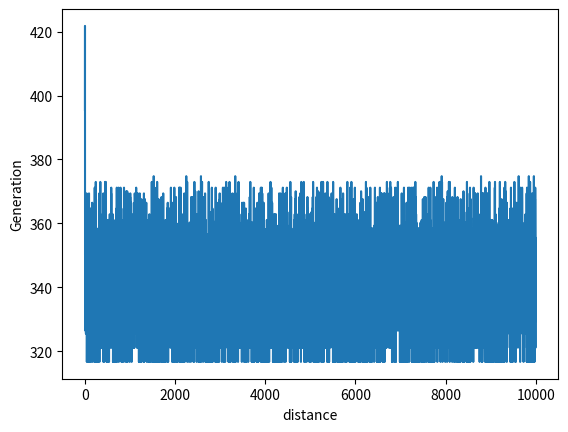

The matplotlib source for this figure:
# -*- coding: utf-8 -*-
"""
Created on Sun Apr  5 20:51:19 2020

[redacted]
"""
import numpy as np
import random
import matplotlib.pyplot as plt
"""
TSP : Given a list of cities and the distances between each pair of cities
     what is the shortest possible route that visits each city and returns to the origin city?

Genetic Algorithm approach:
    Gene       : a city (represented as (x, y) coordinates)
    Individual : a single route satisfying the conditions above
    Population : a collection of possible routes (i.e., collection of individuals)
    Parents    : two routes that are combined to create a new route
    Mating pool: a collection of parents that are used to create our next population (thus creating the next generation of routes)
    Fitness    : a function that tells us how good each route is (in our case, how short the distance is)
    Mutation   : a way to introduce variation in our population by randomly swapping two cities in a route
    Elitism    : a way to carry the best individuals into the next generation

"""
# city class define by two coordanate x and y 
class City:
    def __init__(self, x, y):
        self.x = x
        self.y = y
        pass
    
    def distance(self, city):
        xDis = abs(self.x - city.x)
        yDis = abs(self.y - city.y)
        return np.sqrt((xDis ** 2) + (yDis ** 2))
    
    def __repr__(self):
        return "x = {}, y = {}".format(self.x, self.y)
    
# Rout class to regester all possible routes 
# we shuffle the cities to get a random rout each time we instance rout 
class Rout():
    def __init__(self, cities):
        self.cities = random.sample(cities, len(cities))
        self.distance = 0
        self.Fitness = 0
        pass
    
    def setCities(self, cities):
        self.cities = cities
    
    def __routeDistance(self):
        path = 0
        if self.distance  == 0:
            for i in range(len(self.cities)):
                From = self.cities[0]
                to = None
                if(i+1 <len(self.cities)):
                    to = self.cities[i+1]
                else:
                    to = self.cities[0]
                path += From.distance(to)
            self.distance = path
        return self.distance
    
    def routeFitness(self):
        if(self.Fitness == 0):
            self.Fitness = 1 / (float) (self.__routeDistance())
        return self.Fitness
    
    def __str__(self):
        s = ""
        for elm in self.cities:
            s += elm.__repr__()+"|"
        s +="fitness "+str(self.Fitness)
        return s

"""
Genetic algorithm steps :
    popualtion 
    selction
    crossover
    mutation
"""
# creation of a collection on induvidual where every individual is a possible rout 
# pop == popualtion of routes
def Population(cities, size):
    pop = [ Rout(cities) for _ in range(size)]
    return pop

# to have an idea about the total distance in each rout 
def routDistance(pop):
    distance = 0
    for elm in pop:
        elm.routeFitness()
        distance += elm.distance
    return distance

# selection of the top best way based on their fitness
# we calculed the fitness of each rout and then we sorted it
def Selection(pop):
    for elm in pop:
        elm.routeFitness()
    pop.sort(key = lambda rout : rout.Fitness, reverse = True )
    return pop

# merging the best two parents to get new child where every child is possible rout
# from the selcted people 
# we have to make sure that we will not add any city more than once
# each parent is a tour 
# and we gonna take some cities in parent1 (tour1) and take the rest from parent 2 and making sure that the cityes aren't the same

def beerd(parent1 , parent2):
    p1 = []
    geneA = int(random.random() * len(parent1.cities))
    geneB = int(random.random() * len(parent1.cities))
    
    kid = Rout([])
    
    startGene = min(geneA, geneB)
    endGene = max(geneA, geneB)
    
    for i in range(startGene, endGene):
        p1.append(parent1.cities[i])
    
    p2 = [c for c in parent2.cities if c not in p1]
    
    kid.setCities(p1 + p2)
    kid.routeFitness()
    return kid

def crossover(pop, top):
    top_10 = pop[:top]
    children = []
    del pop[top:len(pop)]
    
    parent1 = random.choice(top_10)
    parent2 = random.choice(top_10)
    
    for i in range(top):
        kid = beerd(parent1, parent2)
        children.append(kid)
    pop.extend(children)
    return pop

# for the mutation we are going to select an individual which is a rout 
# and then we gonna randomly choose a swap to change all the cities places in the tour
def mutation(pop, mutationRate):
    # we choosed a tour in the population
    individual = random.choice(pop)
    if(random.random() < mutationRate):
        random.sample(individual.cities, len(individual.cities))
    return pop

def __nextGeneration(curentgeneration, top, mutationRate):
    s = Selection(curentgeneration)
    c = crossover(s, top)
    m = mutation(c, mutationRate)
    m = Selection(m)
    nextGenration = m
    return nextGenration

progress = []
def GeneticAlgorithm(cities, size, top, mutationRate, generation):
    
    p = Population(cities,size)
    print("Initial distance ",routDistance(p))
    progress.append(routDistance(p))
    
    for e in range(generation):
        if( e % 100 == 0):
            print("distance at generation ",e,' is ',routDistance(p))
        p = __nextGeneration(p, top, mutationRate)
        progress.append(routDistance(p))

    
    print('Final distance ',routDistance(p))
    print(' best rout ',Selection(p)[0].__str__())
    pass

def GeneticAlgorithmPlot():
    plt.plot(progress)
    plt.xlabel('distance')
    plt.ylabel('Generation')
    plt.show()

# pour tester notre algorithme 
if __name__ == "__main__":
    # cities decitinetion
    c1 = City(1,0)
    c2 = City(0,0)
    c3 = City(5,4)
    c4 = City(11,10)
    c5 = City(5,8)
    c6 = City(20,5)
    
    # liste of cities 
    cities = [c1, c2, c3, c4, c5, c6]
   
    GeneticAlgorithm(cities, 8, 4, 0.2, 10000)
    GeneticAlgorithmPlot()
    
    
    

















 